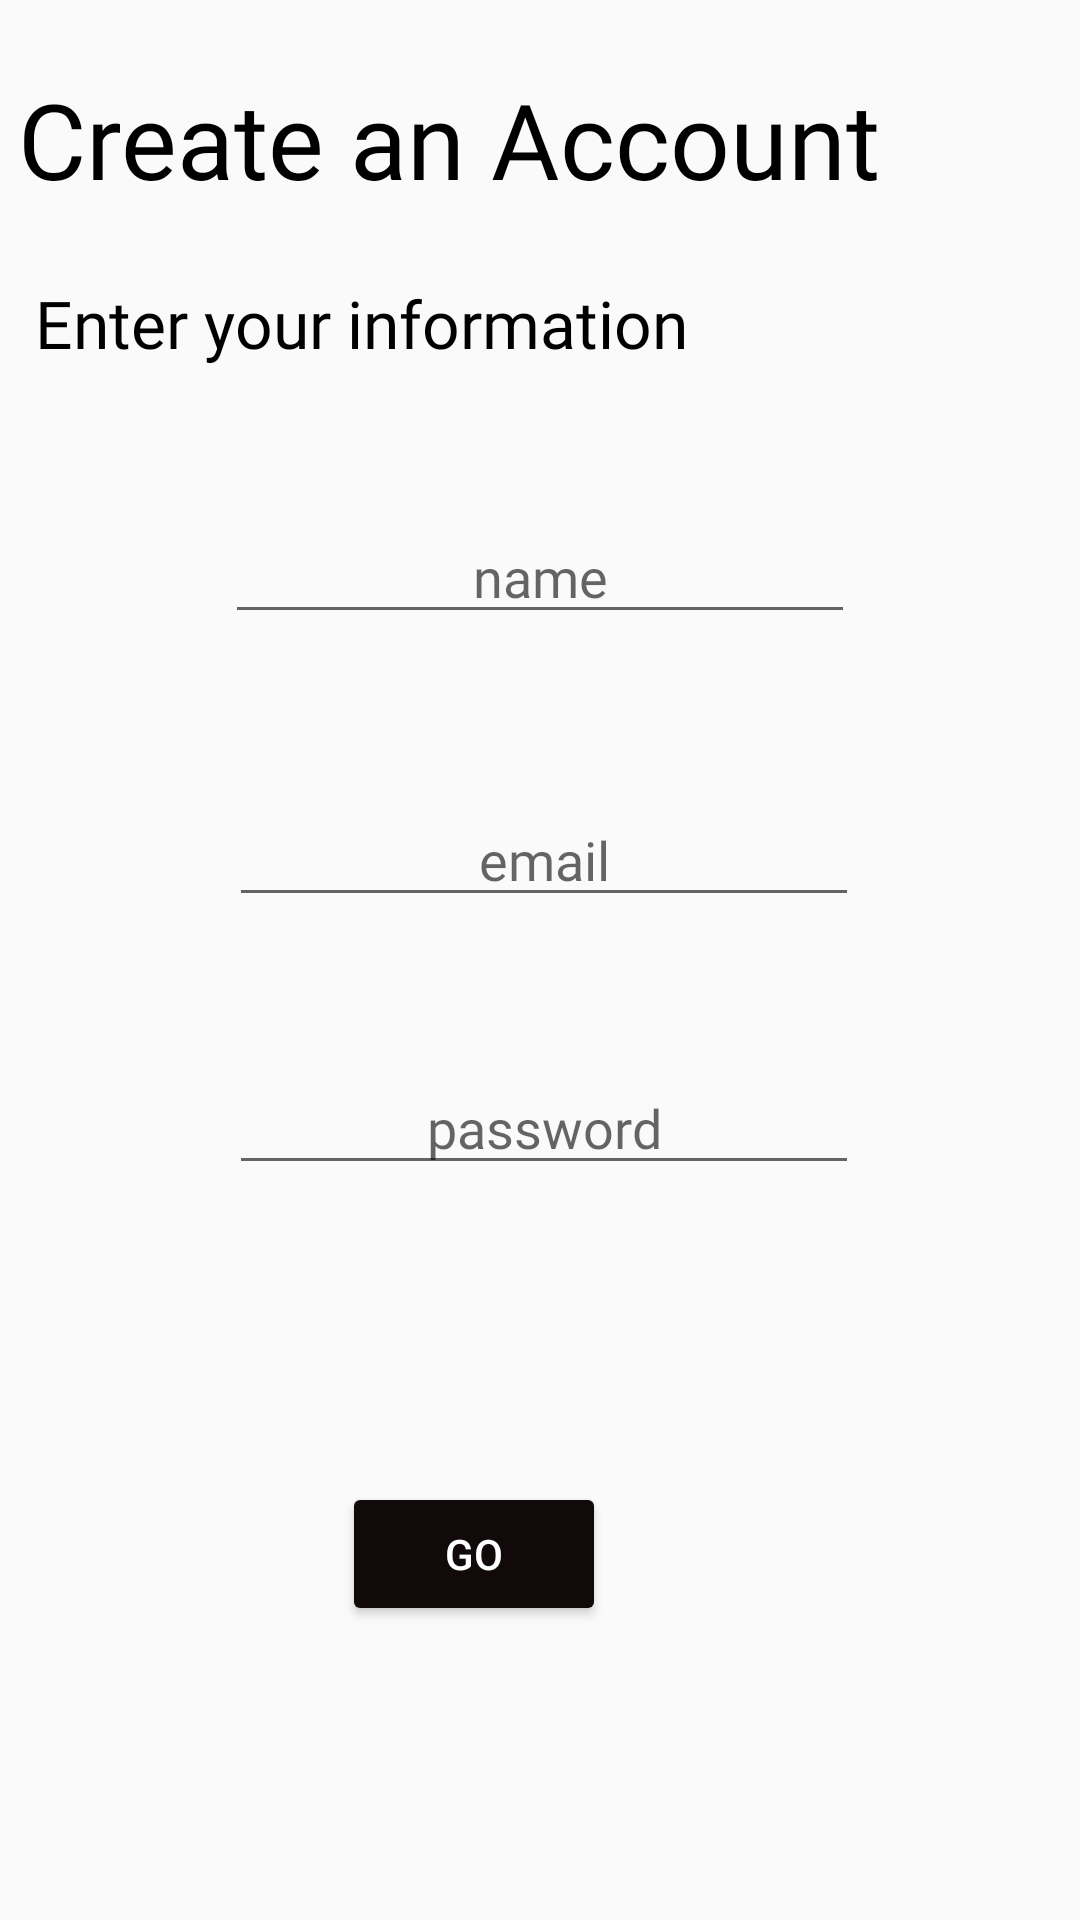

The Android layout XML behind this screen, and the referenced resources:
<!-- AndroidManifest.xml: application theme Theme.AppCompat.Light.NoActionBar -->
<!-- res/layout/sign_up.xml -->
<?xml version="1.0" encoding="utf-8"?>
<androidx.constraintlayout.widget.ConstraintLayout xmlns:android="http://schemas.android.com/apk/res/android"
    xmlns:app="http://schemas.android.com/apk/res-auto"
    xmlns:tools="http://schemas.android.com/tools"
    android:layout_width="match_parent"
    android:layout_height="match_parent">

    <TextView
        android:id="@+id/textView"
        android:layout_width="wrap_content"
        android:layout_height="wrap_content"
        android:backgroundTint="@android:color/transparent"
        android:fontFamily="@font/cantora_one"
        android:text="Create an Account"
        android:textColor="@color/black"
        android:textSize="35sp"
        app:layout_constraintBottom_toBottomOf="parent"
        app:layout_constraintEnd_toEndOf="parent"
        app:layout_constraintHorizontal_bias="0.084"
        app:layout_constraintStart_toStartOf="parent"
        app:layout_constraintTop_toTopOf="parent"
        app:layout_constraintVertical_bias="0.039" />

    <TextView
        android:id="@+id/textView2"
        android:layout_width="wrap_content"
        android:layout_height="wrap_content"
        android:backgroundTint="@android:color/transparent"
        android:fontFamily="@font/cantora_one"
        android:text="Enter your information"
        android:textColor="@color/black"
        android:textSize="22sp"
        app:layout_constraintBottom_toBottomOf="parent"
        app:layout_constraintEnd_toEndOf="parent"
        app:layout_constraintHorizontal_bias="0.083"
        app:layout_constraintStart_toStartOf="parent"
        app:layout_constraintTop_toBottomOf="@+id/textView"
        app:layout_constraintVertical_bias="0.043" />

    <EditText
        android:id="@+id/signUpNameTextField"
        android:layout_width="wrap_content"
        android:layout_height="wrap_content"
        android:layout_marginStart="101dp"
        android:layout_marginTop="122dp"
        android:layout_marginEnd="101dp"
        android:layout_marginBottom="20dp"
        android:ems="10"
        android:fontFamily="@font/cantora_one"
        android:hint="name"
        android:inputType="textPersonName"
        android:textAlignment="center"
        app:layout_constraintBottom_toTopOf="@+id/signUpEmailTextField"
        app:layout_constraintEnd_toEndOf="parent"
        app:layout_constraintStart_toStartOf="parent"
        app:layout_constraintTop_toBottomOf="@+id/textView2" />

    <EditText
        android:id="@+id/signUpPasswordTextField"
        android:layout_width="wrap_content"
        android:layout_height="wrap_content"
        android:layout_marginStart="100dp"
        android:layout_marginTop="28dp"
        android:layout_marginEnd="101dp"
        android:layout_marginBottom="249dp"
        android:ems="10"
        android:fontFamily="@font/cantora_one"
        android:hint="password"
        android:inputType="textPassword"
        android:textAlignment="center"
        app:layout_constraintBottom_toBottomOf="parent"
        app:layout_constraintEnd_toEndOf="parent"
        app:layout_constraintHorizontal_bias="0.466"
        app:layout_constraintStart_toStartOf="parent"
        app:layout_constraintTop_toBottomOf="@+id/signUpEmailTextField" />

    <EditText
        android:id="@+id/signUpEmailTextField"
        android:layout_width="wrap_content"
        android:layout_height="wrap_content"
        android:layout_marginStart="100dp"
        android:layout_marginTop="33dp"
        android:layout_marginEnd="101dp"
        android:layout_marginBottom="20dp"
        android:ems="10"
        android:fontFamily="@font/cantora_one"
        android:hint="email"
        android:inputType="textEmailAddress"
        android:textAlignment="center"
        app:layout_constraintBottom_toTopOf="@+id/signUpPasswordTextField"
        app:layout_constraintEnd_toEndOf="parent"
        app:layout_constraintHorizontal_bias="0.466"
        app:layout_constraintStart_toStartOf="parent"
        app:layout_constraintTop_toBottomOf="@+id/signUpNameTextField" />

    <Button
        android:id="@+id/goButton"
        android:onClick="onGoButtonClick"
        android:layout_width="wrap_content"
        android:layout_height="wrap_content"
        android:layout_marginStart="158dp"
        android:layout_marginTop="99dp"
        android:layout_marginEnd="158dp"
        android:textColor="@color/white"
        android:layout_marginBottom="98dp"
        android:backgroundTint="#120A0A"
        android:gravity="center"
        android:text="Go"
        app:layout_constraintBottom_toBottomOf="parent"
        app:layout_constraintEnd_toEndOf="parent"
        app:layout_constraintHorizontal_bias="1.0"
        app:layout_constraintStart_toStartOf="parent"
        app:layout_constraintTop_toBottomOf="@+id/signUpPasswordTextField"
        app:layout_constraintVertical_bias="0.0" />

    <ImageView
        android:id="@+id/signUpYelp"
        android:layout_width="164dp"
        android:layout_height="56dp"
        android:layout_marginStart="235dp"
        android:layout_marginTop="26dp"
        android:layout_marginEnd="12dp"
        android:layout_marginBottom="16dp"
        android:clickable="false"
        app:layout_constraintBottom_toBottomOf="parent"
        app:layout_constraintEnd_toEndOf="parent"
        app:layout_constraintStart_toStartOf="parent"
        app:layout_constraintTop_toBottomOf="@+id/goButton"
        app:srcCompat="@drawable/yelp" />

</androidx.constraintlayout.widget.ConstraintLayout>
<!-- resources referenced by this layout -->
<resources>

  <!-- not gathered from this repository: default colours our renderer supplied (Android Studio template values) -->
  <color name="black">#FF000000</color>
  <color name="white">#FFFFFFFF</color>
</resources>
